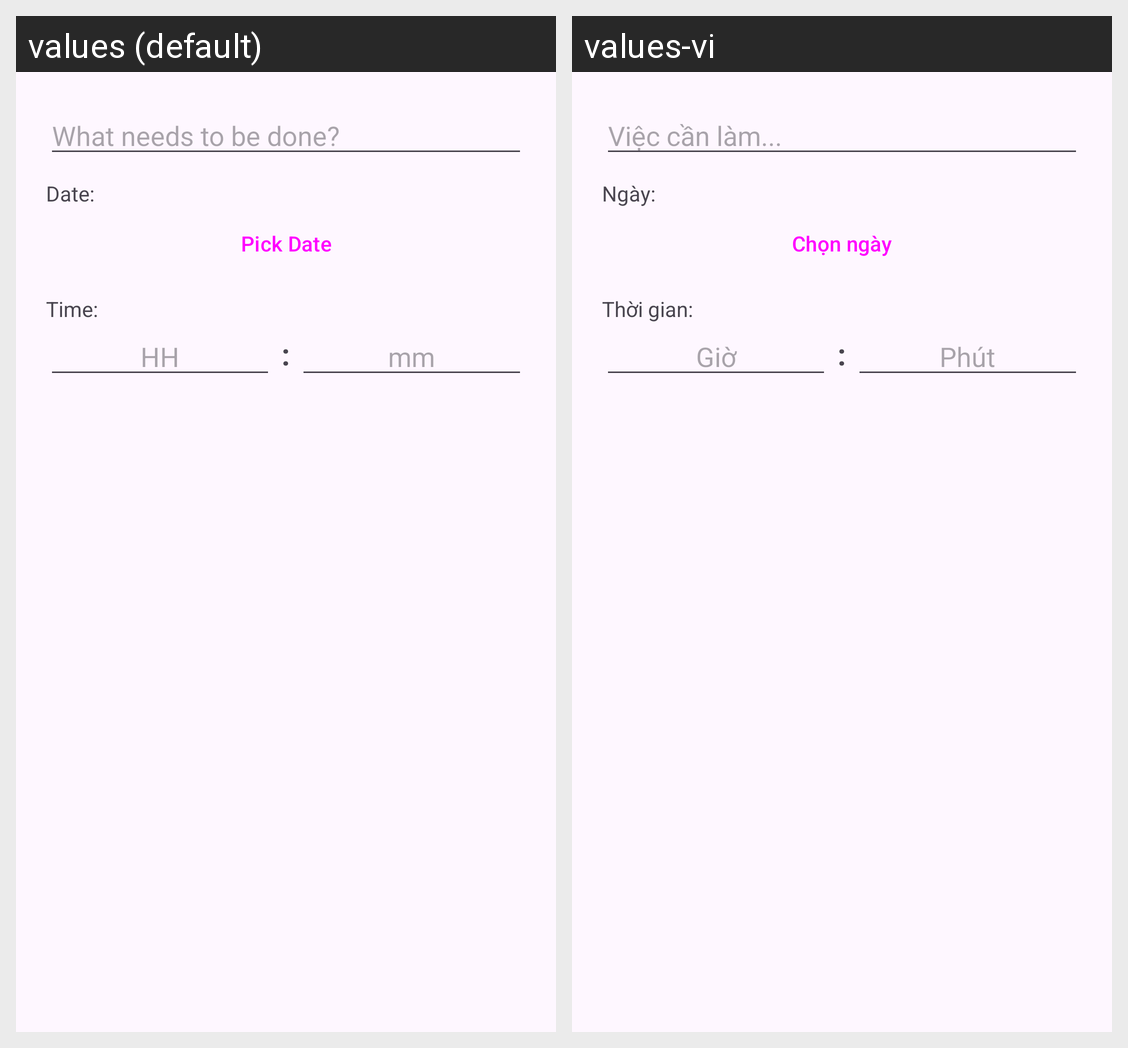

Strings drawn on this Android screen and how each of the app's shown locales translates them:
Android screen res/layout/dialog_add_task.xml rendered under 2 locales, left to right: values (default), values-vi. Device: Nexus 5 (rendered at 1080×1920; each locale shown at half size, 540×960, under a caption strip naming it); theme Theme.MyApplication.
Strings drawn on this screen, with the default value and each locale's value (text and hints the layout hard-codes, and strings that could not be matched under every locale, appear in the picture but are not listed):

task_hint
  values: What needs to be done?
  values-vi: Việc cần làm...

date_label
  values: Date:
  values-vi: Ngày:

pick_date_btn
  values: Pick Date
  values-vi: Chọn ngày

time_label
  values: Time:
  values-vi: Thời gian:

hour_hint
  values: HH
  values-vi: Giờ

minute_hint
  values: mm
  values-vi: Phút
